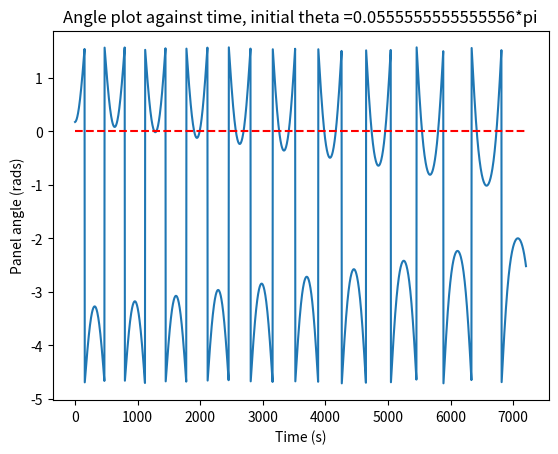
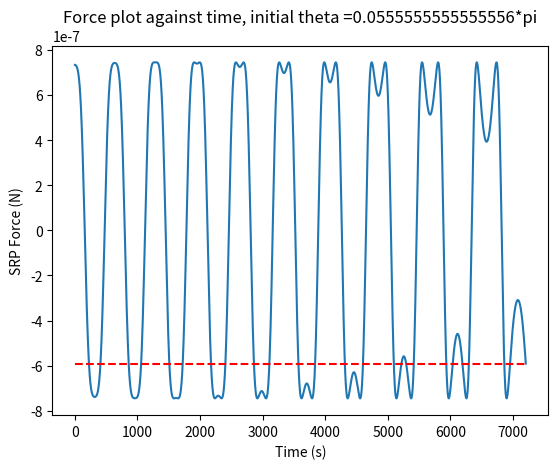
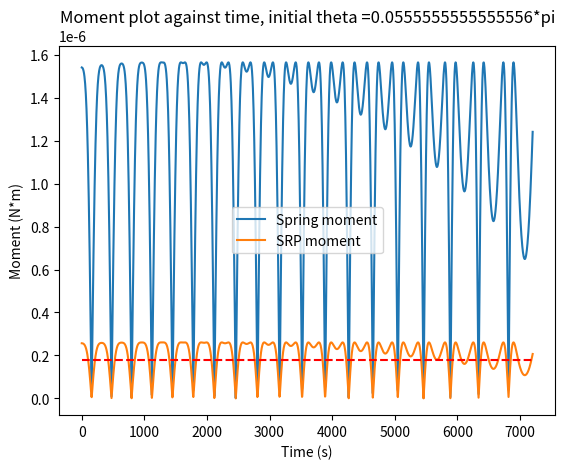
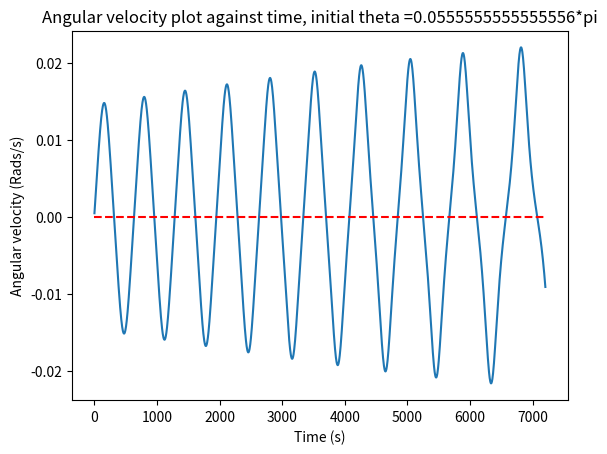
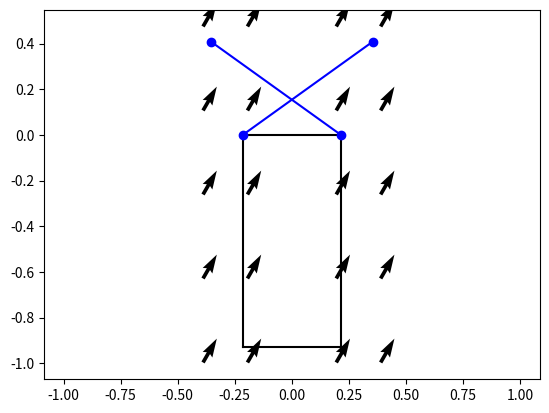

These figures' Python source, in order:
import sympy as sp
import sympy.physics.mechanics as mech
import matplotlib.pyplot as plt
import numpy as np
import matplotlib.animation as animation
from matplotlib import style



class Panel:
    def __init__(self, frame, dimensions=[0.7, 0.7], connections=[]):
        self.dimensions = dimensions
        self.density = 0.062 # kg per meter squared
        self.MOI = 1/3 * self.density * dimensions[0]*dimensions[1]
        self.frame = frame
        self.torque = 0
        self.area = dimensions[0]* dimensions[1]




def calc_torque(panel, force):
    #force_z = mech.dot(force, bus.y)
    force_z = mech.dot(force, panel.frame.y).evalf()
    torque_zz = -panel.dimensions[1]/2 * force_z
    panel.torque = 0*panel.frame.y + 0*panel.frame.x + torque_zz*panel.frame.z
    return force_z

def main():
    theta_zero = 10/180 * sp.pi
    bus = sun.orientnew("bus", "Axis", [angle_to_sun, sun.z])
    order = [bus]

    for i in range(1, n+1):
    # for each panel, create a new reference frame.
        panel_ors[i] = Panel(
        dimensions=[0.7,0.7],
        frame = order[i-1].orientnew("panel"+str(i), "Axis", [theta_zero, bus.z])
        )
        order.append(panel_ors[i].frame)


    upd = 3.6**-1 # hertz
    t= 1/upd
    omega_0 = 0
    #return panel_ors
    
    for panel in panel_ors:
        
        panel = panel_ors[panel]
        c = 0
        alpha = 0 *panel.frame.z
        theta = sp.acos(mech.dot(panel.frame.x, bus.x).evalf()) * panel.frame.z
        y_axis_theta = []
        y_axis_force = []
        y_axis_moment_srp = []
        y_axis_moment_spr = []
        y_axis_speed = []
        bus_location = 1.5 * sun.x # location in AU referenced on the sun frame.
        
        spring_trigger= 0

        while True: 
            f = panel.area * calc_srp(bus_location, bus, state=0)
            angled_force = calc_torque(panel, f)
            #spring = get_spring_moment(panel.frame, bus)
            spring = -panel.torque * 6
            #c = 4.29E-6 # spring constant. N*M/rad
           


            alpha = (panel.torque+spring) / panel.MOI
            d_theta = omega_0 * t + alpha*t*t/2
            theta += d_theta
            c += 1
            omega_0 = omega_0 + alpha*t
            panel.frame.orient(bus, "Axis", [mech.dot(theta, panel.frame.z), bus.z])
            print(str(theta)+", "+str(omega_0)+", "+str(c))
            


            y_axis_theta.append(get_angle(panel.frame, bus))
            y_axis_force.append(angled_force)
            y_axis_moment_spr.append(spring.magnitude().evalf())
            y_axis_moment_srp.append(panel.torque.magnitude().evalf())
            y_axis_speed.append(mech.dot(omega_0, bus.z).evalf())

            if c > 2000:
                print("Iteration limit reached, escaping...")
                break
            if threshold(np.mean(y_axis_theta[-convergence_mean:-1]), 0, thresh=0.001):
                print("Solution found after "+str(c)+" iterations")
                break
        
        x_axis = np.linspace(0.0, c*t, c)

        figtheta, axtheta = plt.subplots()  # Create a figure and an axes.
        axtheta.plot(x_axis, y_axis_theta)
        axtheta.plot([0,c*t], [0,0], "r--")
        axtheta.set_xlabel('Time (s)')  # Add an x-label to the axes.
        axtheta.set_ylabel('Panel angle (rads)')  # Add a y-label to the axes.
        axtheta.set_title("Angle plot against time, initial theta ="+str(theta_zero))  # Add a title to the axes.

        figforce, axforce = plt.subplots()
        axforce.plot(x_axis, y_axis_force)
        axforce.plot([0, c*t],[y_axis_force[-1],y_axis_force[-1]], "r--")
        axforce.set_xlabel("Time (s)")
        axforce.set_ylabel("SRP Force (N)")
        axforce.set_title("Force plot against time, initial theta ="+str(theta_zero))

        figmoment, axmoment = plt.subplots()
        axmoment.plot(x_axis, y_axis_moment_spr, label="Spring moment")
        axmoment.plot(x_axis, y_axis_moment_srp, label="SRP moment")
        axmoment.plot([0,c*t],[np.mean(y_axis_moment_srp[-convergence_mean:-1]),np.mean(y_axis_moment_srp[-convergence_mean:-1])], "r--")
        axmoment.set_xlabel("Time (s)")
        axmoment.set_ylabel("Moment (N*m)")
        axmoment.set_title("Moment plot against time, initial theta ="+str(theta_zero))
        axmoment.legend()

        figspeed, axspeed = plt.subplots()
        axspeed.plot(x_axis, y_axis_speed)
        axspeed.plot([0,c*t],[0,0], "r--")
        axspeed.set_xlabel("Time (s)")
        axspeed.set_ylabel("Angular velocity (Rads/s)")
        axspeed.set_title("Angular velocity plot against time, initial theta ="+str(theta_zero))

        plt.show()
        return panel_ors, bus


def calc_srp(bus_location, bus, state=0):
    alpha = sp.acos(mech.dot(bus_location.normalize(), bus.x)).evalf()
    pressure_ref = 4.56E-6 # n/m^2 at 1 AU
    Rs = bus_location.magnitude()
    pressure = pressure_ref * (1+state) * (1/Rs)**2 * sp.cos(alpha)**2
    pressure = pressure * bus.y
    return pressure

def threshold(a, b, thresh=0.0001):
    return  a > (b-thresh) and a < (b+thresh)

def get_spring_moment(frame1, frame2, alpha=0):
    c = 4.29E-6 # spring constant. N*M/rad
    ref_spring_theta = 0 # rads
    theta = get_angle(frame1, frame2)
    if theta < 0:
        moment = -c * (theta - ref_spring_theta) * frame1.z
    else:
        moment = 0 * frame1.z
    return moment


def get_angle(frame1, frame2):
    angle = sp.asin(mech.dot(frame1.y.express(frame2), frame2.x).evalf())
    sector = mech.dot(frame1.x, frame2.x).evalf()
    sign = sector / abs(sector)
    if sign == -1.0:
        angle = sp.pi - angle
    angle = -angle.evalf()
    if threshold(angle, -sp.pi):
        angle = sp.pi
    return angle # positive when the y axis turns anti-CW from frame2's y-axis.
'''
def test_get_angle():
    bus = mech.ReferenceFrame("bus")
    one = [bus.orientnew("one", "Axis", [-30/180 *sp.pi, bus.z]), -30/180 *sp.pi]
    three = [bus.orientnew("three", "Axis", [-90/180 *sp.pi, bus.z]), -90/180 *sp.pi]
    five = [bus.orientnew("five", "Axis", [-120/180 * sp.pi, bus.z]), -120/180 * sp.pi]
    six_cw = [bus.orientnew("six_cw", "Axis", [-180/180 * sp.pi, bus.z]), 180/180 *sp.pi]
    six_ccw = [bus.orientnew("six_ccw", "Axis", [180/180 * sp.pi, bus.z]), 180/180 *sp.pi]
    seven = [bus.orientnew("seven", "Axis", [150/180 *sp.pi, bus.z]), 150/180 * sp.pi]
    nine = [bus.orientnew("nine", "Axis", [90/180 * sp.pi, bus.z]), 90/180 *sp.pi]
    eleven = [bus.orientnew("eleven", "Axis", [30/180 *sp.pi, bus.z]), 30/180 *sp.pi]

    tests = [one, three, six_cw, six_ccw, nine, eleven]
    for i in tests:
        angle = get_angle(i[0], bus)
        if threshold(angle, i[1]):
            pass
        else:
            print("Angle test did not pass: \n")
            print(i[0].name)
            print("Got: "+str(angle)+", expected: "+str(i[1]))
            exit()
    print("All angle tests for the reference system passed.")
'''
def draw_scene(panel_ors, sat):
    bus = [[[-.215, 0], [.215,0]], [[.215, 0],[.215,-0.93]],[[.215,-0.93],[-.215,-0.93]], [[-.215,-0.93],[-.215, 0]]]
    bus = np.array(bus)

    for i in bus:
        plt.plot(i.T[0], i.T[1], "k-")

    #maxes = 1.1*np.amax(abs(bus), axis = 0)
    panel_vectors = []
    for index,panel in enumerate(panel_ors):
        panel = panel_ors[panel]
        p1 = [0, sp.cos(get_angle(panel.frame, sat))*panel.dimensions[0]]
        #p2 = [sp.cos(get_angle(panel.frame, sat))*panel.dimensions[0],sp.sin(get_angle(panel.frame, sat))*panel.dimensions[0]]
        p2 = [0,-sp.sin(get_angle(panel.frame, sat))*panel.dimensions[0]]

        panel_vectors.append([p1, p2])
    for i in range(0, len(panel_vectors)):
        if i == 0:
            panel_vectors[i][0][0] += .215
            panel_vectors[i][0][1] += .215
        else:
            panel_vectors[i][0][0] += panel_vectors[i-1][1][0]
            panel_vectors[i][1][0] += panel_vectors[i-1][1][0]
            panel_vectors[i][0][1] += panel_vectors[i-1][1][1]
            panel_vectors[i][1][1] += panel_vectors[i-1][1][1]


    for i in panel_vectors:
        plt.plot(i[0], i[1], "b-")
        plt.plot(i[0],i[1],'ob')
        #plot symmetry
        plt.plot(-1*np.array(i[0]),np.array(i[1]), "b-")
        plt.plot(-1*np.array(i[0]),np.array(i[1]),"ob")
    plt.axis('equal')  #<-- set the axes to the same scale
    #plt.xlim([-maxes[0],maxes[0]]) #<-- set the x axis limits
    #plt.ylim([-maxes[1],maxes[1]]) #<-- set the y axis limits
    #plt.legend(['V'+str(i+1) for i in range(cols)]) #<-- give a legend
    #plt.grid(b=True, which='major') #<-- plot grid lines

    ###########################

    axes = plt.gca()

    x,y = np.meshgrid(np.linspace(axes.get_xlim()[0],axes.get_xlim()[1],5),np.linspace(axes.get_ylim()[0],axes.get_ylim()[1],5))

    u = y/y * float(sp.sin(angle_to_sun).evalf())
    v = x/x * float(sp.cos(angle_to_sun).evalf())
    #fig, axes = plt.subplots()
    axes.quiver(x,y,u,v)
    plt.show()

if __name__ == "__main__":
    #test_get_angle()
    global convergence_mean
    convergence_mean=300
    global sun
    sun = mech.ReferenceFrame("sun")
    global angle_to_sun
    angle_to_sun = 30/180 *sp.pi

    n = 1

    panel_ors = {}
    panel_ors, bus = main()
    draw_scene(panel_ors, bus)
